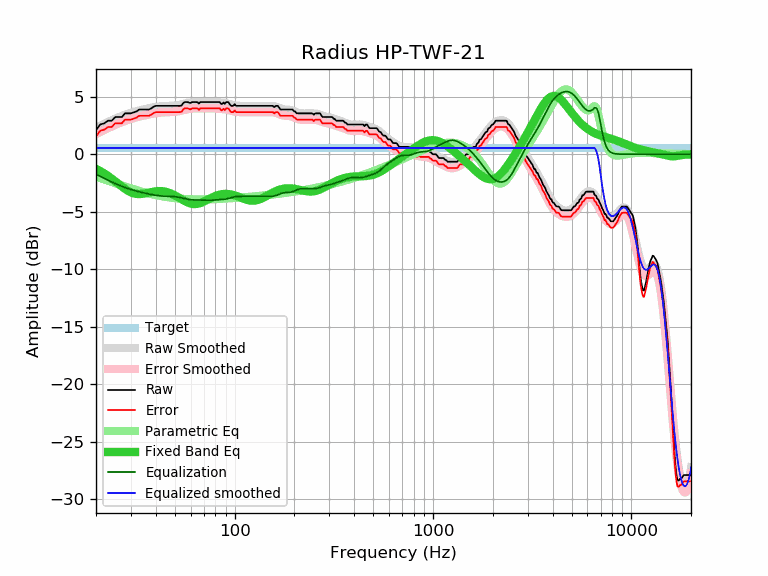

Source data for this figure (header and first rows):
frequency, raw, error, smoothed, error_smoothed, equalization, parametric_eq, equalized_raw, equalized_smoothed, target
20, 2.10, 1.55, 2.28, 1.74, -1.74, -1.27, 0.36, 0.55, 0.55
21, 2.59, 2.04, 2.47, 1.92, -1.92, -1.46, 0.66, 0.55, 0.55
22, 2.69, 2.14, 2.64, 2.10, -2.10, -1.67, 0.59, 0.55, 0.55
23, 2.92, 2.37, 2.81, 2.26, -2.26, -1.89, 0.66, 0.55, 0.55
24, 2.92, 2.37, 2.96, 2.41, -2.41, -2.12, 0.51, 0.55, 0.55
25, 3.24, 2.69, 3.10, 2.55, -2.55, -2.36, 0.69, 0.55, 0.55
26, 3.24, 2.69, 3.23, 2.68, -2.68, -2.59, 0.56, 0.55, 0.55
27, 3.24, 2.69, 3.34, 2.79, -2.79, -2.82, 0.44, 0.55, 0.55
28, 3.56, 3.01, 3.44, 2.89, -2.89, -3.02, 0.66, 0.55, 0.55
29, 3.56, 3.01, 3.53, 2.99, -2.99, -3.19, 0.57, 0.55, 0.55
30, 3.56, 3.01, 3.61, 3.07, -3.07, -3.32, 0.49, 0.55, 0.55
31, 3.65, 3.10, 3.69, 3.14, -3.14, -3.41, 0.51, 0.55, 0.55
32, 3.73, 3.18, 3.75, 3.20, -3.20, -3.45, 0.52, 0.55, 0.55
33, 3.89, 3.34, 3.81, 3.26, -3.26, -3.47, 0.62, 0.55, 0.55
34, 3.89, 3.34, 3.87, 3.32, -3.32, -3.45, 0.57, 0.55, 0.55
35, 3.89, 3.34, 3.92, 3.37, -3.37, -3.42, 0.52, 0.55, 0.55
36, 3.89, 3.34, 3.96, 3.42, -3.42, -3.38, 0.47, 0.55, 0.55
37, 3.89, 3.34, 4.01, 3.46, -3.46, -3.33, 0.43, 0.55, 0.55
38, 4.00, 3.45, 4.05, 3.50, -3.50, -3.29, 0.49, 0.55, 0.55
39, 4.13, 3.58, 4.09, 3.54, -3.54, -3.25, 0.59, 0.55, 0.55
40, 4.21, 3.66, 4.12, 3.57, -3.57, -3.22, 0.64, 0.55, 0.55
41, 4.21, 3.66, 4.14, 3.60, -3.60, -3.21, 0.61, 0.55, 0.55
42, 4.21, 3.66, 4.16, 3.62, -3.62, -3.20, 0.59, 0.55, 0.55
43, 4.21, 3.66, 4.18, 3.63, -3.63, -3.21, 0.57, 0.55, 0.55
44, 4.21, 3.66, 4.19, 3.64, -3.64, -3.23, 0.56, 0.55, 0.55
45, 4.21, 3.66, 4.20, 3.65, -3.65, -3.27, 0.55, 0.55, 0.55
46, 4.21, 3.66, 4.21, 3.66, -3.66, -3.31, 0.55, 0.55, 0.55
47, 4.21, 3.66, 4.21, 3.66, -3.66, -3.37, 0.54, 0.55, 0.55
48, 4.21, 3.66, 4.22, 3.67, -3.67, -3.43, 0.54, 0.55, 0.55
49, 4.21, 3.66, 4.23, 3.68, -3.68, -3.51, 0.53, 0.55, 0.55
50, 4.21, 3.66, 4.24, 3.70, -3.70, -3.58, 0.51, 0.55, 0.55
51, 4.21, 3.66, 4.26, 3.71, -3.71, -3.67, 0.49, 0.55, 0.55
52, 4.21, 3.66, 4.29, 3.74, -3.74, -3.75, 0.47, 0.55, 0.55
53, 4.21, 3.66, 4.31, 3.77, -3.77, -3.84, 0.44, 0.55, 0.55
54, 4.24, 3.69, 4.34, 3.80, -3.80, -3.92, 0.44, 0.55, 0.55
55, 4.45, 3.90, 4.38, 3.83, -3.83, -4.00, 0.62, 0.55, 0.55
56, 4.54, 3.99, 4.41, 3.86, -3.86, -4.07, 0.68, 0.55, 0.55
57, 4.54, 3.99, 4.44, 3.89, -3.89, -4.14, 0.65, 0.55, 0.55
58, 4.54, 3.99, 4.46, 3.92, -3.92, -4.20, 0.62, 0.55, 0.55
59, 4.48, 3.93, 4.48, 3.94, -3.94, -4.25, 0.54, 0.55, 0.55
60, 4.46, 3.91, 4.50, 3.96, -3.96, -4.29, 0.50, 0.55, 0.55
61, 4.54, 3.99, 4.51, 3.97, -3.97, -4.31, 0.57, 0.55, 0.55
62, 4.54, 3.99, 4.52, 3.98, -3.98, -4.33, 0.56, 0.55, 0.55
63, 4.54, 3.99, 4.53, 3.98, -3.98, -4.33, 0.56, 0.55, 0.55
64, 4.54, 3.99, 4.53, 3.98, -3.98, -4.32, 0.56, 0.55, 0.55
65, 4.53, 3.98, 4.53, 3.98, -3.98, -4.31, 0.55, 0.55, 0.55
66, 4.40, 3.85, 4.53, 3.98, -3.98, -4.28, 0.42, 0.55, 0.55
67, 4.54, 3.99, 4.53, 3.98, -3.98, -4.25, 0.56, 0.55, 0.55
68, 4.54, 3.99, 4.53, 3.98, -3.98, -4.21, 0.56, 0.55, 0.55
69, 4.54, 3.99, 4.53, 3.98, -3.98, -4.16, 0.56, 0.55, 0.55
70, 4.54, 3.99, 4.53, 3.98, -3.98, -4.12, 0.55, 0.55, 0.55
71, 4.54, 3.99, 4.53, 3.99, -3.99, -4.06, 0.55, 0.55, 0.55
72, 4.54, 3.99, 4.53, 3.99, -3.99, -4.01, 0.55, 0.55, 0.55
73, 4.54, 3.99, 4.54, 3.99, -3.99, -3.96, 0.55, 0.55, 0.55
74, 4.54, 3.99, 4.54, 3.99, -3.99, -3.91, 0.54, 0.55, 0.55
75, 4.54, 3.99, 4.54, 3.99, -3.99, -3.85, 0.54, 0.55, 0.55
76, 4.54, 3.99, 4.54, 3.99, -3.99, -3.80, 0.54, 0.55, 0.55
77, 4.54, 3.99, 4.54, 3.99, -3.99, -3.76, 0.55, 0.55, 0.55
78, 4.54, 3.99, 4.53, 3.99, -3.99, -3.71, 0.55, 0.55, 0.55
79, 4.54, 3.99, 4.53, 3.98, -3.98, -3.67, 0.55, 0.55, 0.55
... 553 more rows
